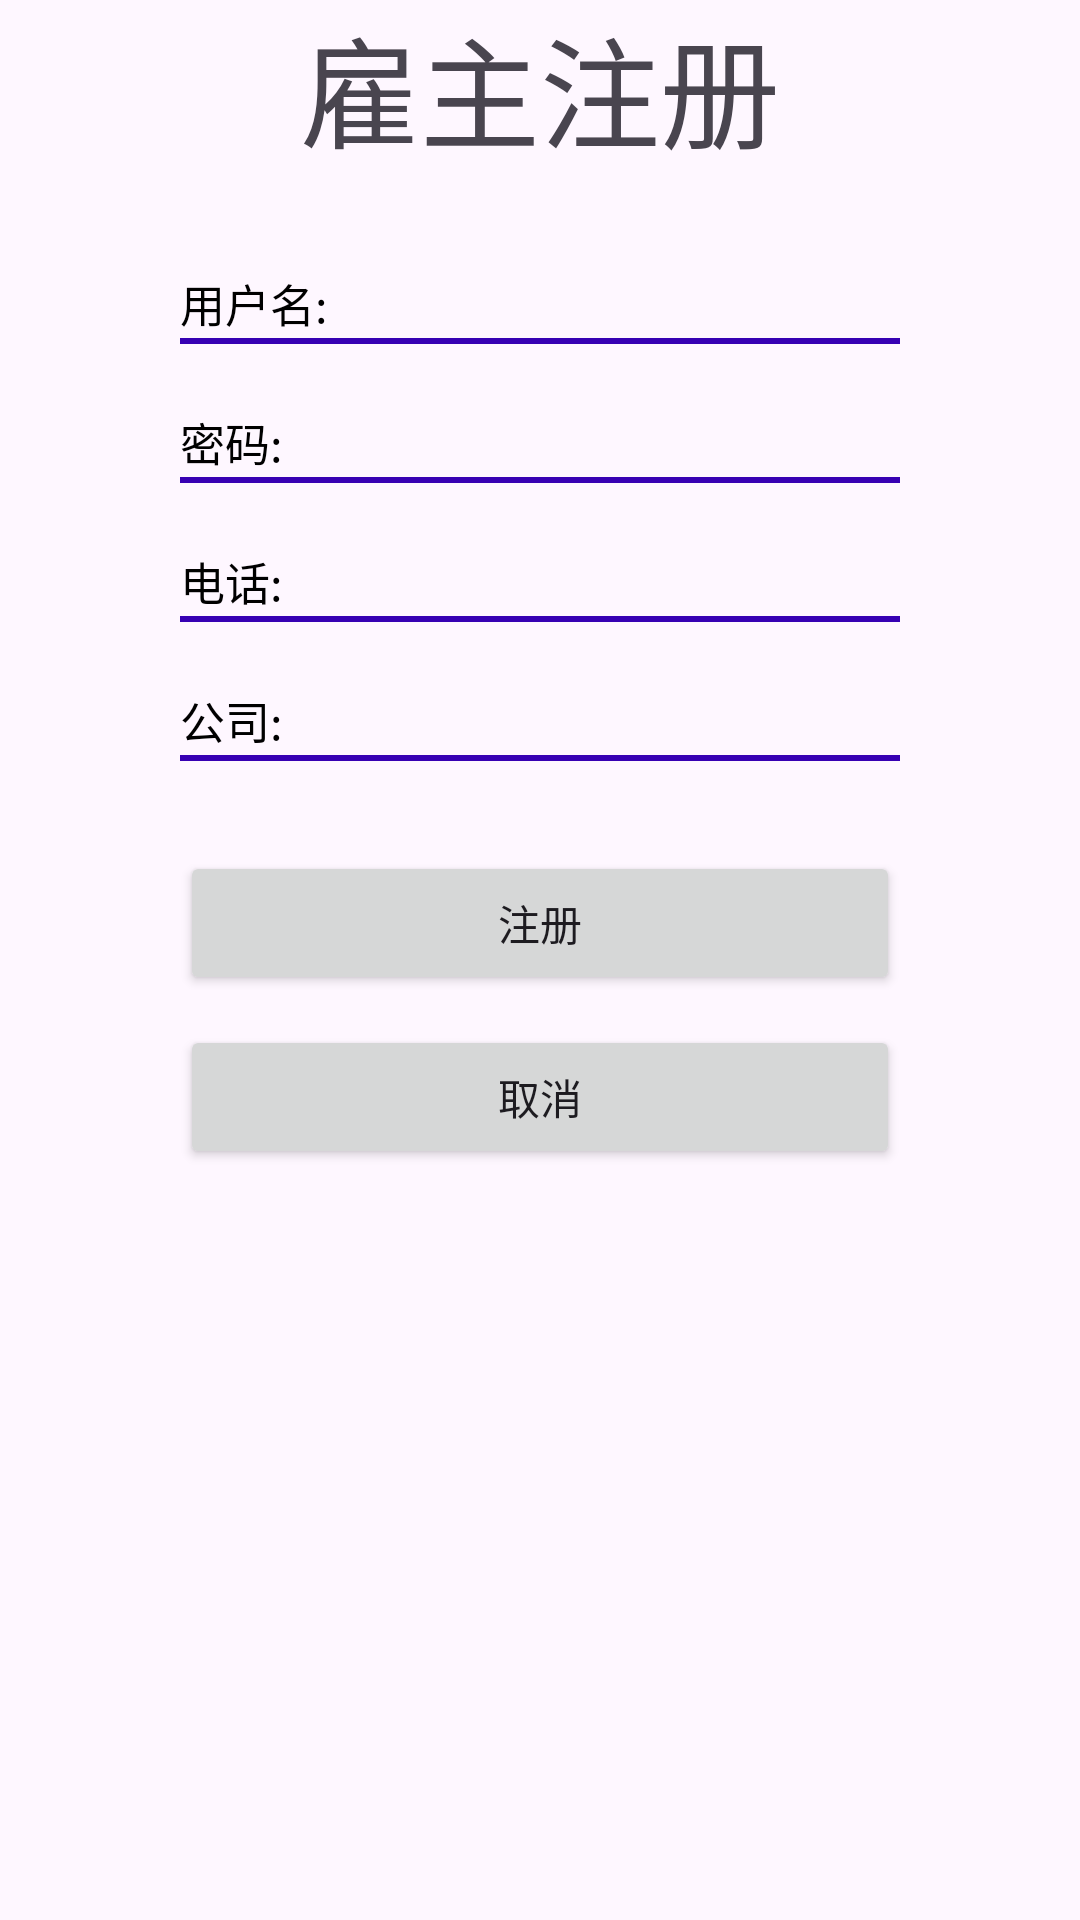

Android layout source for this screen:
<!-- AndroidManifest.xml: application theme Theme.RecruitmentApp -->
<!-- res/layout/activity_register_for_bossactivity.xml -->
<?xml version="1.0" encoding="utf-8"?>
<LinearLayout xmlns:android="http://schemas.android.com/apk/res/android"
    xmlns:app="http://schemas.android.com/apk/res-auto"
    xmlns:tools="http://schemas.android.com/tools"
    android:id="@+id/main"
    android:layout_width="match_parent"
    android:layout_height="match_parent"
    tools:context=".view.RegisterForBOSSActivity"
    android:orientation="vertical">

    <TextView
        android:layout_width="wrap_content"
        android:layout_height="wrap_content"
        android:text="雇主注册"
        android:textSize="40sp"
        android:layout_gravity="center"/>

    <LinearLayout
        android:layout_width="match_parent"
        android:layout_height="wrap_content"
        android:orientation="horizontal"
        android:layout_marginTop="30dp"
        android:layout_marginLeft="60dp"
        android:layout_marginRight="60dp">

        <TextView
            android:layout_width="wrap_content"
            android:layout_height="wrap_content"
            android:text="用户名: "
            android:maxLength="20"
            android:textSize="15sp"
            android:textColor="#000000"/>
        <EditText
            android:id="@+id/editText_account"
            android:layout_width="match_parent"
            android:layout_height="wrap_content"
            android:maxLength="20"
            android:background="@null"
            android:textColor="#000000"/>
    </LinearLayout>
    <View
        android:layout_width="match_parent"
        android:layout_height="2dp"
        android:background="#3700b3"
        android:layout_marginRight="60dp"
        android:layout_marginLeft="60dp"/>
    <LinearLayout
        android:layout_width="match_parent"
        android:layout_height="wrap_content"
        android:orientation="horizontal"
        android:layout_marginTop="20dp"
        android:layout_marginLeft="60dp"
        android:layout_marginRight="60dp">

        <TextView
            android:layout_width="wrap_content"
            android:layout_height="wrap_content"
            android:text="密码: "
            android:textSize="15sp"
            android:textColor="#000000"/>
        <EditText
            android:id="@+id/editText_password"
            android:layout_width="match_parent"
            android:layout_height="wrap_content"
            android:maxLength="20"
            android:background="@null"
            android:textColor="#000000"/>
    </LinearLayout>
    <View
        android:layout_width="match_parent"
        android:layout_height="2dp"
        android:background="#3700b3"
        android:layout_marginRight="60dp"
        android:layout_marginLeft="60dp"/>

    <LinearLayout
        android:layout_width="match_parent"
        android:layout_height="wrap_content"
        android:layout_marginLeft="60dp"
        android:layout_marginTop="20dp"
        android:layout_marginRight="60dp"
        android:orientation="horizontal">

        <TextView
            android:layout_width="wrap_content"
            android:layout_height="wrap_content"
            android:text="电话: "
            android:textColor="#000000"
            android:textSize="15sp" />

        <EditText
            android:id="@+id/editText_phone"
            android:layout_width="match_parent"
            android:layout_height="wrap_content"
            android:maxLength="11"
            android:digits="0123456789"
            android:background="@null"
            android:textColor="#000000" />
    </LinearLayout>
    <View
        android:layout_width="match_parent"
        android:layout_height="2dp"
        android:background="#3700b3"
        android:layout_marginRight="60dp"
        android:layout_marginLeft="60dp"/>
    <LinearLayout
        android:layout_width="match_parent"
        android:layout_height="wrap_content"
        android:layout_marginLeft="60dp"
        android:layout_marginTop="20dp"
        android:layout_marginRight="60dp"
        android:orientation="horizontal">

        <TextView
            android:layout_width="wrap_content"
            android:layout_height="wrap_content"
            android:text="公司: "
            android:textColor="#000000"
            android:textSize="15sp" />

        <EditText
            android:id="@+id/editText_company"
            android:layout_width="match_parent"
            android:layout_height="wrap_content"
            android:maxLength="20"
            android:background="@null"
            android:textColor="#000000" />
    </LinearLayout>
    <View
        android:layout_width="match_parent"
        android:layout_height="2dp"
        android:background="#3700b3"
        android:layout_marginRight="60dp"
        android:layout_marginLeft="60dp"/>


    <Button
        android:id="@+id/button_register"
        android:layout_width="match_parent"
        android:layout_height="wrap_content"
        android:layout_gravity="center"
        android:layout_marginTop="30dp"
        android:layout_marginRight="60dp"
        android:layout_marginLeft="60dp"
        android:text="注册"/>

    <Button
        android:id="@+id/button_cancel"
        android:layout_width="match_parent"
        android:layout_height="wrap_content"
        android:layout_gravity="center"
        android:layout_marginTop="10dp"
        android:layout_marginRight="60dp"
        android:layout_marginLeft="60dp"
        android:text="取消"/>



</LinearLayout>
<!-- resources referenced by this layout -->
<resources>
  <style name="Theme.RecruitmentApp" parent="Base.Theme.RecruitmentApp" />
  <style name="Base.Theme.RecruitmentApp" parent="Theme.Material3.DayNight.NoActionBar">
          
          
      </style>
</resources>
